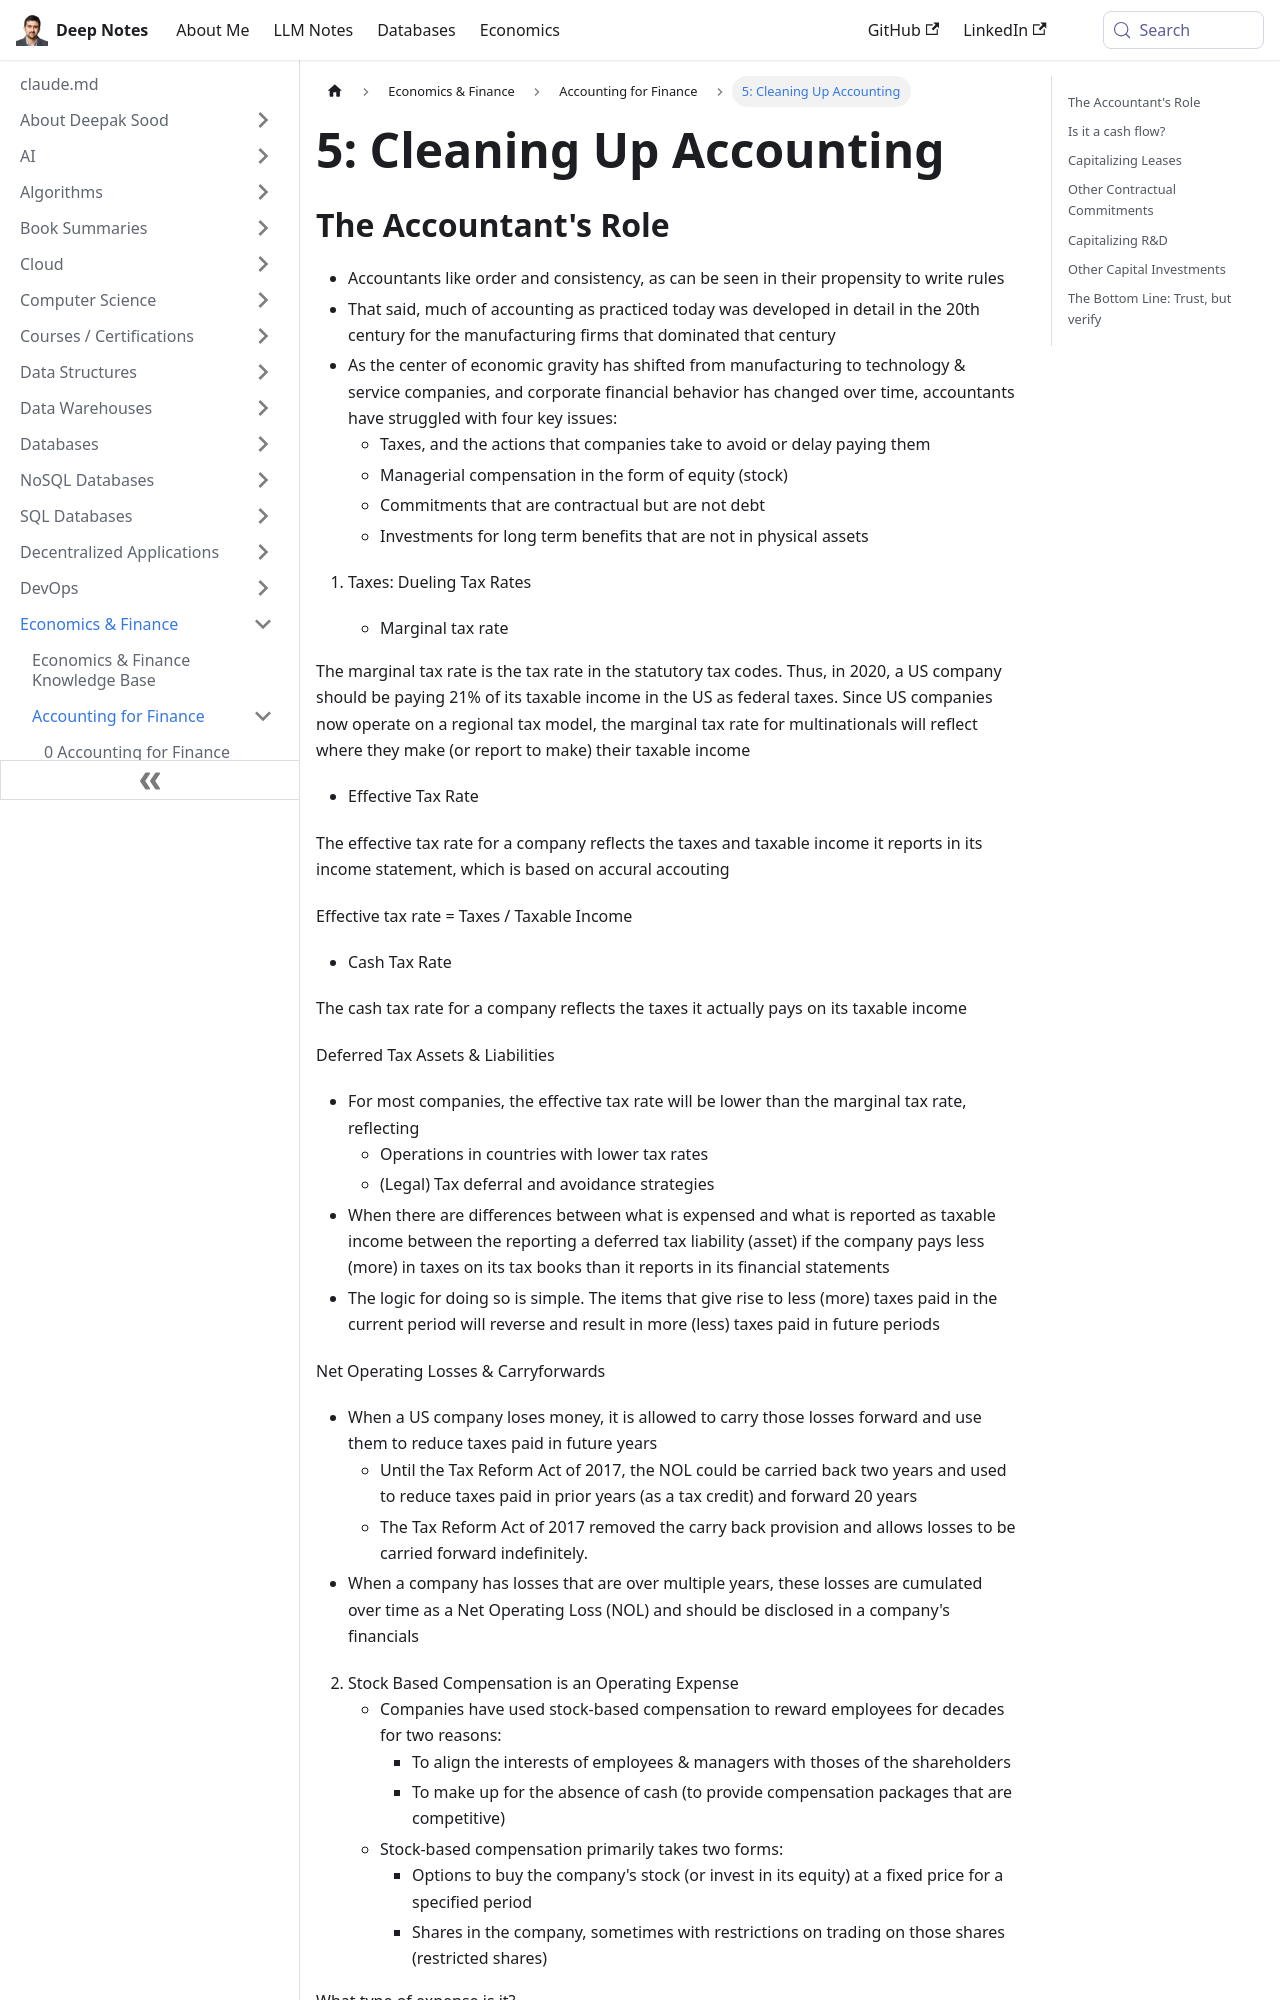

repository: deepaksood619/deepaksood619.github.io · page: economics/accounting-for-finance/5-cleaning-up-accounting/index.html · generator: docusaurus

---
slug: /economics/accounting-for-finance/5-cleaning-up-accounting
title: "5: Cleaning Up Accounting"
description: Explore how accountants navigate evolving challenges in taxes, managerial compensation, contractual commitments, and long-term investments in today's economy.
created: 2023-03-05
updated: 2024-02-05
---
